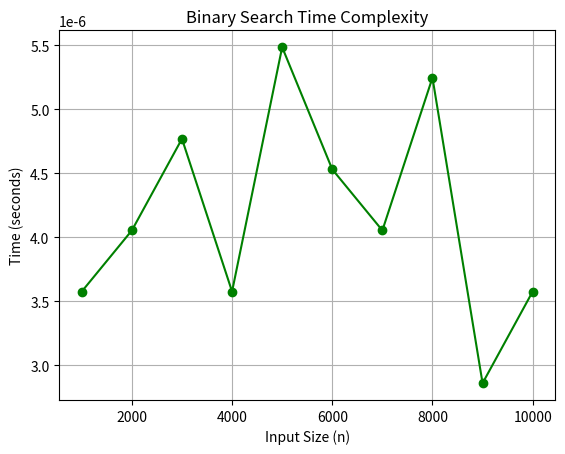

This figure's Python source:
import time
import matplotlib.pyplot as plt
import random

def binary_search(arr, key):
    low, high = 0, len(arr) - 1
    while low <= high:
        mid = (low + high) // 2
        if arr[mid] == key:
            return mid
        elif arr[mid] < key:
            low = mid + 1
        else:
            high = mid - 1
    return -1

sizes = list(range(1000, 10001, 1000))  # Input sizes from 1000 to 10000
times = []

for size in sizes:
    arr = sorted(random.sample(range(1, size * 2), size))
    key = -1  # Worst-case: key not in array
    start = time.time()
    binary_search(arr, key)
    end = time.time()
    times.append(end - start)

plt.plot(sizes, times, marker='o', color='green')
plt.title("Binary Search Time Complexity")
plt.xlabel("Input Size (n)")
plt.ylabel("Time (seconds)")
plt.grid(True)
plt.show()
# This code implements a binary search algorithm and measures its time complexity for different input sizes.
# It generates sorted arrays of increasing sizes and searches for a key that is not present in the array.